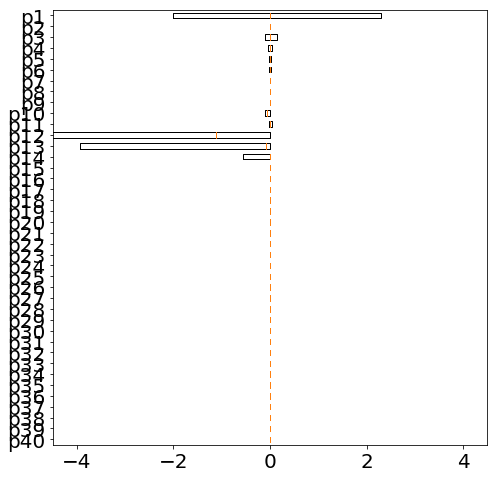

Data behind this chart, as committed beside it:
-3.779057756142645275e-02, 4.750399378625759894e+00, 4.342641606172781721e+00, -6.976537745886314923e+00, 4.681184307196373240e+00, -1.890084882611731132e-02, 2.029122991069005177e+00, 2.022748047102828295e+00, -8.489709853084908886e+00, 2.136957148208509238e+00, 0.000000000000000000e+00, 0.000000000000000000e+00, 0.000000000000000000e+00, 0.000000000000000000e+00, 0.000000000000000000e+00, 1.890858233479342232e-02, -1.645977460981267626e+00, -1.799409082707922547e+00, -2.814941257702759714e+00, -1.778895414699321886e+00, 3.775676469545441449e-02, -3.065763526618845880e+00, 6.562253241748615018e+00, -5.197454370056850514e+00
5.207746702187248111e+00, 5.403449746059157732e+00, 3.734315819846706574e+00, -6.899079756716063550e+00, 5.803564456519751502e+00, 2.223187397008553390e+00, 2.341446382428705508e+00, 1.720641682787483084e+00, -8.902564510193498037e+00, 2.701214267740109420e+00, 0.000000000000000000e+00, 0.000000000000000000e+00, 0.000000000000000000e+00, 0.000000000000000000e+00, 0.000000000000000000e+00, -1.705995135042225108e+00, -1.959770869418373973e+00, -1.500960749867080501e+00, -2.487470286436403111e+00, -2.310732094189745123e+00, -3.095646678840605848e+00, -3.690870796929670572e+00, 6.902782310516072606e+00, -4.563604479040794359e+00
5.887764943444712351e+00, 4.645533738449129757e+00, 4.839234143393793985e+00, -5.711477440518475390e+00, -2.396682184187870490e-03, 2.539906840573248559e+00, 2.017117711317648610e+00, 2.271333337251567830e+00, -5.710301114287396729e+00, -1.204068027225613235e-03, 0.000000000000000000e+00, 0.000000000000000000e+00, 0.000000000000000000e+00, 0.000000000000000000e+00, 0.000000000000000000e+00, -2.005098606088212332e+00, -1.667188598727882498e+00, -2.047066748513036938e+00, -3.084954821794667179e+00, 1.211608985175249842e-03, -3.695250815091956742e+00, -3.106540761014834118e+00, 6.780097439052928721e+00, -5.712680546192093090e+00
5.055281210645060419e+00, 6.037647336503642492e+00, -2.314802833575125077e-03, -9.507798264167810487e-04, 1.102390611628800698e-02, 2.166685862178366229e+00, 2.608516007091384648e+00, -1.161736537657235592e-03, -3.521984602085748151e-03, 4.537539956588343415e-03, 0.000000000000000000e+00, 0.000000000000000000e+00, 0.000000000000000000e+00, 0.000000000000000000e+00, 0.000000000000000000e+00, -1.705364215855182941e+00, -2.200595915704025352e+00, 1.143294750714801949e-03, 1.171555027834170204e-03, -3.359877996914395482e-03, -3.121923518743285442e+00, -4.180312597681997921e+00, 5.740189626375125975e+00, 2.392716026299979148e-03
6.568310269431161252e+00, -2.326765090453264406e-03, 7.532895619378788231e-03, -1.088671507952998496e-02, -2.255134028716909711e-05, 2.850914240580923575e+00, -1.147282463747067993e-03, 3.191844098694085995e-03, -1.084416865806892005e-02, -6.219469287271905955e-05, 0.000000000000000000e+00, 0.000000000000000000e+00, 0.000000000000000000e+00, 0.000000000000000000e+00, 0.000000000000000000e+00, -2.251136381521881002e+00, 1.196378403508724375e-03, -2.492702855898189414e-03, -6.402550422786923434e-03, 9.551309667621410426e-06, -4.171391816074693892e+00, 2.373198026410339168e-03, 8.769152909883361040e-04, -1.086612477261716947e-02
-2.579687851056888803e-03, 1.049561436182644414e-02, -1.897566928747265914e-05, 2.332073481570162699e-05, -8.330033147707638363e-07, -1.285486176473504827e-03, 4.295929636269235630e-03, -9.550691619193160017e-07, 3.995409947421535435e-05, 2.786924716513539124e-05, 0.000000000000000000e+00, 0.000000000000000000e+00, 0.000000000000000000e+00, 0.000000000000000000e+00, 0.000000000000000000e+00, 1.285469861040944295e-03, -3.178941031005688700e-03, 2.273098927731896602e-05, 3.295062501784684628e-05, -1.621602533363741827e-05, 2.609580927523502680e-03, -5.621318337155845057e-03, 1.046587184430029099e-02, 3.519972929044712373e-05
1.125089595553774302e-02, -2.759608582092454299e-06, -6.111065374354658408e-06, 5.038525202483157273e-05, -3.170686529552213528e-05, 4.587821336454744880e-03, -3.434157713755325858e-07, 1.736686593552493797e-05, 3.600333368147801139e-05, -3.260611926636514113e-05, 0.000000000000000000e+00, 0.000000000000000000e+00, 0.000000000000000000e+00, 0.000000000000000000e+00, 0.000000000000000000e+00, -3.442874687245911502e-03, 3.487153797898656649e-05, 1.991991348688340588e-05, 3.214609757185016292e-05, -8.780419715748166709e-07, -6.059589232564555061e-03, 8.561907676174485005e-06, -1.101252069955922029e-05, 5.695869013067067499e-05
-3.629033987095908742e-06, 3.815095842929494552e-05, 1.935320652751673342e-05, 3.182429186363577855e-04, -9.164476786920339180e-04, -1.414559583601260329e-05, 6.201709754183326595e-06, 6.596091603647468144e-06, 5.135358153753877275e-04, -3.773779893951889619e-04, 0.000000000000000000e+00, 0.000000000000000000e+00, 0.000000000000000000e+00, 0.000000000000000000e+00, 0.000000000000000000e+00, -9.256938436230655043e-06, 1.638467585518554870e-05, 9.662775537884463051e-06, -2.087709507669899267e-05, 2.048223281443384280e-04, 3.292746931116141695e-06, -4.064816024218487200e-05, 1.486992327304946393e-06, 2.919201780926528045e-05
1.059082019327917124e-05, -2.446030846714464246e-05, -6.175410698738193925e-04, 5.752515002463987059e-04, 6.622020961599694999e-04, 4.851327117538772882e-05, -1.425253051356989431e-05, -2.900643578851743831e-04, 3.018025397545365252e-04, 2.984251636743984193e-04, 0.000000000000000000e+00, 0.000000000000000000e+00, 0.000000000000000000e+00, 0.000000000000000000e+00, 0.000000000000000000e+00, 9.335096638807272029e-06, 1.115346503555159074e-05, 2.094421845485962990e-04, 5.354548191829344717e-04, -3.326971568280434610e-04, 1.642545345070800522e-06, 8.656782517046934800e-06, -3.171483412092913510e-04, 9.020304583948757227e-04
-6.249715810646705449e-06, -7.815567101552289841e-04, 5.897685989528099384e-04, -3.052488965598065818e-04, -1.023298284424711824e-03, 2.932664792787420538e-06, -3.432783844310449695e-04, 2.856206505599563758e-04, -7.917427769799090242e-05, -4.669067382594427329e-04, 0.000000000000000000e+00, 0.000000000000000000e+00, 0.000000000000000000e+00, 0.000000000000000000e+00, 0.000000000000000000e+00, -2.139657202526734636e-06, 2.581128830390078122e-04, -3.168066262469422046e-04, -3.426568032698362742e-04, 3.555624700939397087e-04, 1.807528723318796438e-05, 5.022555487155244691e-04, -5.554136882617572010e-04, -6.666356605564693893e-04
-8.774064887111521216e-04, 6.376801395768794123e-04, -7.746311576510884903e-04, 1.022339569855645891e-03, 5.987397333484523188e-08, -3.580461473164930908e-04, 3.014464818247297728e-04, -3.418375000215174639e-04, 1.022310347986277179e-03, -5.480075774588755166e-05, 0.000000000000000000e+00, 0.000000000000000000e+00, 0.000000000000000000e+00, 0.000000000000000000e+00, 0.000000000000000000e+00, 2.721949817230395752e-04, -2.793144141790548929e-04, 2.232003636780077434e-04, 6.196842589893947206e-04, -6.083233663467524366e-07, 5.766136252232101356e-04, -5.452416353044498010e-04, 2.792900321277398852e-04, 1.035730155144243270e-03
6.863926309259582581e-04, -9.271147304406035516e-04, 2.020965347643298888e-05, -1.977186991908297387e-05, -2.092163913669509157e-06, 3.310184905505053621e-04, -3.913739491161472017e-04, -1.413390499217101575e-05, -8.055234253845355852e-06, -2.136915479677981011e-06, 0.000000000000000000e+00, 0.000000000000000000e+00, 0.000000000000000000e+00, 0.000000000000000000e+00, 0.000000000000000000e+00, -2.589687904697157705e-04, 3.153813081659961881e-04, -3.270567663249543470e-05, 2.755458768177732054e-05, -2.099835906488323189e-06, -5.773902423760191027e-04, 5.781170789060929849e-04, -1.019334877608728089e-03, 1.342810764803914481e-05
-1.004910952365989374e-03, -8.221092264726337362e-06, -1.162779968262442780e-05, 4.113965206276049003e-06, -1.553272554133400263e-06, -4.921852695378703402e-04, -5.051223224583623050e-06, -5.686537624346175379e-06, 3.533876053252171801e-05, -3.993479191777282722e-08, 0.000000000000000000e+00, 0.000000000000000000e+00, 0.000000000000000000e+00, 0.000000000000000000e+00, 0.000000000000000000e+00, 3.526144735213065928e-04, 9.479045148363951512e-06, -9.745749449994106501e-06, -8.624546185220793859e-06, -2.194477867867306031e-06, 6.267733205973513577e-04, 4.900277500663463570e-06, -5.698338557900618088e-06, 2.122891042954933027e-05
7.534736662151431119e-06, 1.559274531448551215e-05, 4.793560385005239997e-05, 3.797529236372110262e-03, -7.743625669228926256e-03, 4.358948928917527610e-06, 1.147523753441959116e-05, 4.974912112904486495e-05, 7.624033501490545817e-03, -3.899392053148265092e-03, 0.000000000000000000e+00, 0.000000000000000000e+00, 0.000000000000000000e+00, 0.000000000000000000e+00, 0.000000000000000000e+00, 7.495469802165644069e-06, 5.866118674369147357e-06, 8.090049759761995648e-05, -5.145237152515136358e-05, 3.825864420040403502e-03, 2.646766280811618799e-06, 3.220968090245079907e-05, 4.975210021955112381e-05, 2.144848463281334716e-05
9.180729659163944234e-06, 1.471268530472968905e-05, -7.334721465221422793e-03, 7.592575338675633390e-03, -5.479764454818791819e-05, 9.014158375286740466e-06, 1.233551143275946060e-05, -3.659267479426177479e-03, 7.592562455247531261e-03, -1.066078302525141908e-06, 0.000000000000000000e+00, 0.000000000000000000e+00, 0.000000000000000000e+00, 0.000000000000000000e+00, 0.000000000000000000e+00, 1.222165445291523156e-06, 1.576879336928627140e-05, 3.680694837136001124e-03, 3.738029800505415778e-03, -1.627053455299787288e-05, 9.252336926834914266e-06, 2.966505943424735392e-05, -3.652050127437940844e-03, 7.635338473657604652e-03
-7.557240263800224511e-06, -7.299611365739089308e-03, -9.164783801640108632e-06, -1.880793596731322737e-05, -7.387829237259779802e-07, 9.177947348781856363e-06, -3.665505667131530032e-03, -4.448636672599354347e-08, -3.762940858909047392e-06, -8.634662842510465453e-07, 0.000000000000000000e+00, 0.000000000000000000e+00, 0.000000000000000000e+00, 0.000000000000000000e+00, 0.000000000000000000e+00, 7.495713767902145719e-06, 3.655454592808471403e-03, 5.744872249980455317e-06, -2.792551212493776802e-08, -1.017097622568741144e-06, -7.567860818014082724e-06, 7.313055163464365904e-03, -7.365480044227844247e-03, 1.339376584219564847e-05
-7.888298833572449098e-03, -8.687161438647450495e-06, 1.386568219642781308e-04, -9.659928525840300040e-05, -5.343861643236635928e-05, -3.925328475638423242e-03, 9.394216362590412928e-06, 1.177882819341863558e-04, -3.536234132184290502e-07, -6.816059525682760523e-07, 0.000000000000000000e+00, 0.000000000000000000e+00, 0.000000000000000000e+00, 0.000000000000000000e+00, 0.000000000000000000e+00, 3.938247448632914427e-03, 1.068592493336240068e-05, 1.374426086660369679e-04, -2.282461805158675361e-05, -1.262743121177578587e-06, 7.883111367146256043e-03, 4.841169413793977583e-06, 1.178229623623001449e-04, -2.347471701646952624e-05
7.491478889676272956e-06, 4.853884382294282318e-05, -5.729542607589335735e-05, -3.990655608987481173e-05, -5.429212555219109504e-05, -2.309594360205835528e-06, 1.373800165804794915e-05, -5.464937203878301861e-05, -2.865662477091746041e-06, -2.029750158616394629e-06, 0.000000000000000000e+00, 0.000000000000000000e+00, 0.000000000000000000e+00, 0.000000000000000000e+00, 0.000000000000000000e+00, 5.337941355598729842e-06, 3.025451499105713538e-05, -6.276005453211714604e-05, 2.046657759668946142e-05, -9.491451109511217510e-07, 7.480931899728204826e-06, 5.007886422392360259e-05, -5.434830501633861136e-05, 3.309299650178232355e-05
-2.185923051456484245e-06, 1.830458779705779193e-05, -2.237545062474624951e-05, -1.768280318525938810e-05, -6.904488518699736233e-07, -7.426863602333355630e-06, 6.664486176255479677e-07, -4.520433784443263037e-06, -5.403190956432268877e-06, -8.592006284224851242e-07, 0.000000000000000000e+00, 0.000000000000000000e+00, 0.000000000000000000e+00, 0.000000000000000000e+00, 0.000000000000000000e+00, 5.113962190606002878e-06, 1.157044198629719745e-05, 1.183466566680270446e-05, 3.423615397091239743e-05, -3.293035132978516799e-05, -2.649728962467179372e-06, -1.671497899202734061e-06, -2.267707318329236266e-05, 4.262040935731903346e-06
1.579757419989391565e-06, 4.745804410655196648e-05, 3.335220362989075606e-05, -2.225238931163886491e-05, -2.703940578108188220e-07, 9.462237187563005136e-06, 3.059603931099275087e-05, 2.710439543089986048e-05, -4.049045750953439438e-05, -6.735788575795709221e-07, 0.000000000000000000e+00, 0.000000000000000000e+00, 0.000000000000000000e+00, 0.000000000000000000e+00, 0.000000000000000000e+00, -1.739775806708365735e-05, -2.080383803004792753e-07, 5.809190647085484281e-05, 1.898534890543146503e-05, -1.619676546660286931e-06, 1.643342926183066766e-05, 3.114866373143954092e-05, 2.997929316071256564e-05, -8.738861208001935665e-07
-7.602394846095705816e-06, 5.118367788758959591e-05, -3.358646674871389745e-05, -4.214151261283660688e-05, -9.818947597217686507e-07, -7.584466623633545623e-06, 4.129569304822666709e-05, -3.095359649845839494e-05, -7.319619825096879140e-05, -1.389150085628898523e-06, 0.000000000000000000e+00, 0.000000000000000000e+00, 0.000000000000000000e+00, 0.000000000000000000e+00, 0.000000000000000000e+00, -2.084676197444679246e-05, 4.257384848616041495e-05, -4.344800014358616707e-05, -8.361940236190079645e-05, -1.011813847817677470e-06, 1.899188779574956243e-05, 8.237090097118482390e-06, -2.493218734594856685e-05, -5.185234320315146306e-05
1.188151421072092262e-05, 6.743023603039688396e-06, -1.631045366302538737e-05, 2.996045573855354860e-05, -8.011020038445337832e-07, -7.449519513258451298e-06, 1.157479584090737035e-05, -1.925911834554843512e-05, 6.963473352117333093e-05, -1.209827495518567275e-06, 0.000000000000000000e+00, 0.000000000000000000e+00, 0.000000000000000000e+00, 0.000000000000000000e+00, 0.000000000000000000e+00, 2.022554216107863567e-05, 1.748859862438223445e-05, -2.943413959005796734e-05, 3.824721702860855999e-05, -1.349849361176325147e-06, 3.252181389967745417e-06, 7.682035612965876226e-06, -3.714943547212555606e-07, 5.165174704124808613e-05
7.919126578492807766e-06, 1.781490960706122451e-05, 2.641346311682960023e-05, 1.356964482557287965e-05, -1.053105682213839600e-06, -2.600878874403633745e-05, 3.073663656349978623e-05, 9.894068453501749788e-06, 3.114415315108587379e-05, -9.608341642319828679e-07, 0.000000000000000000e+00, 0.000000000000000000e+00, 0.000000000000000000e+00, 0.000000000000000000e+00, 0.000000000000000000e+00, 2.897747674523998285e-05, 3.786374065928299615e-05, -2.847257143449615153e-06, -2.299462306343258433e-06, -5.467772352085731313e-05, 1.024386729486792547e-05, 3.638109356574048547e-05, 1.327855630781168141e-05, 1.787022198262988582e-05
-7.565555619315489366e-06, 4.498969321975465618e-06, 8.671616858388664530e-06, -5.876197860796881223e-01, 1.823376671995611931e+00, -2.417550704514326299e-06, 2.116356505421634893e-05, -7.325058459128161746e-08, -1.056134867655246445e+00, 7.772556686003646576e-01, 0.000000000000000000e+00, 0.000000000000000000e+00, 0.000000000000000000e+00, 0.000000000000000000e+00, 0.000000000000000000e+00, -7.574588487102573708e-06, 1.520566472823503545e-05, -6.757685661795604581e-06, -8.822059855528863181e-06, -5.977801442667680654e-01, -7.609503373195991571e-06, 1.119753123335343048e-05, 6.338338587057143649e-06, 3.083728198127744236e-06
1.943106312918274625e-05, 1.164621393856535292e-05, 1.292210090974291736e+00, -4.073631446351090091e+00, 5.743362211946523743e+00, -7.495177317906609460e-06, 4.648688250918908693e-05, 5.645400489527154786e-01, -6.050655689845779506e+00, 2.670991675717145242e+00, 0.000000000000000000e+00, 0.000000000000000000e+00, 0.000000000000000000e+00, 0.000000000000000000e+00, 0.000000000000000000e+00, 3.824966279264430113e-05, 1.937195866030805291e-05, -4.509225102224254655e-01, -1.011809260312617642e+00, -2.281845341919877423e+00, -4.535046421061394994e-06, -3.107888651765478016e-06, 5.644806717416565034e-01, -1.769168594160824171e+00
-3.643134645869849919e-05, 1.677466171237757209e+00, 4.777018194894392167e+00, -5.602818740221536586e+00, -9.528974709157767009e-02, 3.455852724076891036e-05, 7.111577931980685996e-01, 2.240063054437831713e+00, -5.556608827123440619e+00, -4.758013539938321657e-02, 0.000000000000000000e+00, 0.000000000000000000e+00, 0.000000000000000000e+00, 0.000000000000000000e+00, 0.000000000000000000e+00, 2.660455728342725479e-05, -5.470628011873375218e-01, -2.015727658408925205e+00, -3.051580500072969659e+00, 4.745536543248896066e-02, -1.039840965955107777e-05, -9.817433599341203188e-01, 3.943710235678102638e+00, -5.649222858419280513e+00
1.749809482298490870e+00, 5.957181226322456169e+00, -8.934746955458414130e-02, 5.136576500880085661e-02, 1.400119235423376018e-01, 7.338445461921683233e-01, 2.574660065162354794e+00, -4.457518722845105891e-02, 1.900397915157725492e-02, 5.780796442725355533e-02, 0.000000000000000000e+00, 0.000000000000000000e+00, 0.000000000000000000e+00, 0.000000000000000000e+00, 0.000000000000000000e+00, -5.568334153820408972e-01, -2.169820036107495298e+00, 4.442231796720593623e-02, 4.672468339566870910e-02, -4.292004026804452366e-02, -9.947865993801130458e-01, -4.117369564859284736e+00, 5.626578506496066723e+00, 9.334283848100000114e-02
6.481566392156836720e+00, -8.790908681915743372e-02, 9.461052501334035747e-02, -1.368584467233462387e-01, -1.549297163894181040e-06, 2.810810682344778932e+00, -4.391225402466014671e-02, 4.030367858630148209e-02, -1.368184815729127646e-01, -2.118853700494582881e-06, 0.000000000000000000e+00, 0.000000000000000000e+00, 0.000000000000000000e+00, 0.000000000000000000e+00, 0.000000000000000000e+00, -2.219357696530874779e+00, 4.377786466364330664e-02, -3.112889014124990000e-02, -8.033447573134488984e-02, -9.123049535819660605e-06, -4.109573770694958661e+00, 8.742989291719549527e-02, -4.937857986200779731e-02, -1.368696041773780347e-01
-9.235924658695893186e-02, 1.292297867209266649e-01, -9.900101582307154797e-06, 5.028777238624826396e-06, -4.373004735214180982e-06, -4.610838070823941592e-02, 5.333712504682530664e-02, 9.121673405434953361e-06, 2.966882087118705158e-06, -1.572731963772611152e-06, 0.000000000000000000e+00, 0.000000000000000000e+00, 0.000000000000000000e+00, 0.000000000000000000e+00, 0.000000000000000000e+00, 4.605256287209957833e-02, -3.949469178716036311e-02, -3.193633929472618923e-06, -2.144827451289188502e-05, -3.023567654025782758e-05, 9.207694404779243058e-02, -6.995225819219408336e-02, 1.315487222666432976e-01, 3.066214383196097515e-05
1.359709932171604407e-01, 1.633656375377157133e-05, 2.815843718897136240e-05, 8.610257888896910572e-07, -1.582226297092148570e-06, 5.607695831100301120e-02, 4.587593378779786235e-05, 3.404596968009689626e-05, -1.881560529959358519e-05, -3.548103929373880305e-05, 0.000000000000000000e+00, 0.000000000000000000e+00, 0.000000000000000000e+00, 0.000000000000000000e+00, 0.000000000000000000e+00, -4.149315010370457912e-02, 1.312593372215786758e-05, 2.200084237992628390e-05, 1.771952258389219992e-05, -8.946058591696726126e-07, -7.345157580021766108e-02, 4.656432284377842734e-05, 2.501760411262813133e-05, 1.554179410190315025e-05
-1.948548814034722909e-05, 1.116372857268288499e-05, 5.183402127945879137e-06, -1.833026392356851275e-02, 6.202194069787569930e-02, 2.317038044363783911e-05, 2.052428450616261557e-05, 8.183579643647204154e-06, -3.247782677000188301e-02, 2.555858814007505586e-02, 0.000000000000000000e+00, 0.000000000000000000e+00, 0.000000000000000000e+00, 0.000000000000000000e+00, 0.000000000000000000e+00, 3.815132564710665974e-05, 1.111937184328226635e-05, 3.603455052813966453e-05, 6.051701533715814207e-05, -1.898450808874985185e-02, 2.935259138947543534e-05, -1.792082600493571931e-05, 7.209457298169017872e-06, 7.336661518131393223e-05
1.169488559327191979e-07, 3.389628728323046403e-05, 4.126748135204824641e-02, -3.910885512892692262e-02, -4.348414255601529277e-02, 9.011638892886253416e-07, 1.503175702266545954e-05, 1.757497447305916144e-02, -1.805353620782579327e-02, -2.176563951189125490e-02, 0.000000000000000000e+00, 0.000000000000000000e+00, 0.000000000000000000e+00, 0.000000000000000000e+00, 0.000000000000000000e+00, -1.439299862404652686e-05, 1.409174637068133507e-05, -1.351463383865741594e-02, -3.540327008287214028e-02, 2.171287454562742525e-02, 2.714278259929869819e-06, 6.932461928066402379e-06, 1.756932368189549967e-02, -6.024184118260267340e-02
4.261613635492267349e-05, 5.545459253825102408e-02, -4.027906869759674546e-02, 1.833904293726229540e-02, 8.092043319618058561e-02, -1.540358299134680919e-05, 2.284906611029580148e-02, -2.011470413220864048e-02, -2.030207491703350797e-04, 3.338464622213743738e-02, 0.000000000000000000e+00, 0.000000000000000000e+00, 0.000000000000000000e+00, 0.000000000000000000e+00, 0.000000000000000000e+00, 5.623564963030958097e-06, -1.690255408890495303e-02, 2.008584284712408921e-02, 2.120840165218007556e-02, -2.468795897882847257e-02, 2.137785228839561569e-06, -2.991013918031404373e-02, 3.735450913750675006e-02, 4.234589042421754712e-02
5.598409506980139838e-02, -3.884378846045244416e-02, 5.386384235563507900e-02, 3.142896666760641722e-02, -2.201603980397304205e-01, 2.309229512792754235e-02, -1.944470103655770998e-02, 2.295569111761942491e-02, 1.406659649485486607e-01, -1.098668300582104074e-01, 0.000000000000000000e+00, 0.000000000000000000e+00, 0.000000000000000000e+00, 0.000000000000000000e+00, 0.000000000000000000e+00, -1.705554984699908516e-02, 1.941017057276894775e-02, -1.761705677939909634e-02, -4.607140883027960321e-02, 1.094227746378289012e-01, -3.017719968978305189e-02, 3.880378768624259678e-02, -1.741646299707265769e-02, -7.851797538649107899e-02
-3.923314613124428973e-02, 7.231286537033021489e-02, -2.181395119338299105e-01, 2.217874472766738769e-01, -6.692587161927221473e-05, -1.966513387313906236e-02, 2.987631425941961183e-02, -1.087782294659048465e-01, 2.217785403801562083e-01, -3.396442318193138021e-05, 0.000000000000000000e+00, 0.000000000000000000e+00, 0.000000000000000000e+00, 0.000000000000000000e+00, 0.000000000000000000e+00, 1.960001646925224605e-02, -2.208908397576836435e-02, 1.083557486468385567e-01, 1.111606350761316087e-01, 3.149844201111307029e-05, 3.920875692347003394e-02, -3.907175967993747889e-02, -3.379173056769727013e-02, 2.217574623239881859e-01
7.309487034339490208e-02, -2.235655867780570460e-01, -9.276093230239752053e-06, 4.573437103764809386e+00, -8.289542136473727396e+00, 3.011750893948494934e-02, -1.116651270768311832e-01, -8.492811469778703879e-06, 2.005586985501147446e+00, -8.716113865677673544e+00, 0.000000000000000000e+00, 0.000000000000000000e+00, 0.000000000000000000e+00, 0.000000000000000000e+00, 0.000000000000000000e+00, -2.224498325146750943e-02, 1.115266143970878865e-01, 5.734078086136504650e-05, 7.502116859914309543e-05, -3.173450556770556652e+00, -3.945203474101788288e-02, 2.228557729608811044e-01, -2.193176195588370236e-01, 1.165300665650903511e-04
-2.490200898237810989e-01, -7.158565951570494690e-05, -1.703296741485790466e+00, 1.225391428989142328e+00, -1.650834113727929875e+00, -1.246671167932786872e-01, -1.907584936766681949e-05, 3.173086254716545707e+00, 5.332095151717561876e-01, -1.632136724607859080e+00, 0.000000000000000000e+00, 0.000000000000000000e+00, 0.000000000000000000e+00, 0.000000000000000000e+00, 0.000000000000000000e+00, 1.250585420548295801e-01, 3.074448626749770597e-05, -2.567838215145417546e+00, -4.228362891554892089e-01, -9.612098298839509836e-01, 2.504797253635446808e-01, 5.510775215489260859e-05, -2.565598164518304358e+00, 6.273172593085385884e+00
-2.967331972758557868e-05, -1.788758477963789742e-03, 1.602307613006229481e+00, -3.590592609096691923e-02, -1.737202167521901597e+00, -2.694181917561877526e-07, -8.661837382289956991e-04, 6.809425319821040823e-01, -1.793385155862624314e-02, -3.261891995974333103e+00, 0.000000000000000000e+00, 0.000000000000000000e+00, 0.000000000000000000e+00, 0.000000000000000000e+00, 0.000000000000000000e+00, 1.994300336782828253e-05, 9.227767859461503269e-04, -5.243298253555814803e-01, 1.795292168095395657e-02, 1.876053492362039776e-02, 6.988196755841613594e-05, 1.797534965304065351e-03, -9.405274914760708427e-01, 1.606710407499558180e+00
-5.739968351889801923e+00, 1.679954599265882642e+00, -3.549242719813028302e-02, 3.702318018046661052e+00, -6.631043021609954735e+00, -5.738951767708392104e+00, 7.057949071134732577e-01, -1.774212929783169912e-02, 1.703073767409987838e+00, -8.417900549846295988e+00, 0.000000000000000000e+00, 0.000000000000000000e+00, 0.000000000000000000e+00, 0.000000000000000000e+00, 0.000000000000000000e+00, -3.173087100117964354e+00, -5.375193639003850166e-01, 1.772811770059545822e-02, -1.504820364964394308e+00, -2.492542009316411455e+00, -5.740976763684670914e+00, -9.615043094966013726e-01, 3.543028892169930444e-02, 1.667114123530379466e+00
-2.268873158123044576e+00, -2.285606871841933341e+00, 3.435602766568627064e+00, 2.447875487500672520e-01, -2.340804286037743154e+00, 4.556169192182009553e+00, 3.564259202129301585e+00, 2.840722165717996628e+00, 2.285474684117016153e+00, 1.843787567299695951e+00, 0.000000000000000000e+00, 0.000000000000000000e+00, 0.000000000000000000e+00, 0.000000000000000000e+00, 0.000000000000000000e+00, -2.674454751825461329e-01, -2.284440023719517932e+00, -4.005255920427337912e+00, -5.527804403092327235e+00, -2.373572085818657307e+00, -6.358867334203662125e+00, -8.163475160340302850e+00, 2.366832602081618830e-01, -2.273586866808845031e+00
